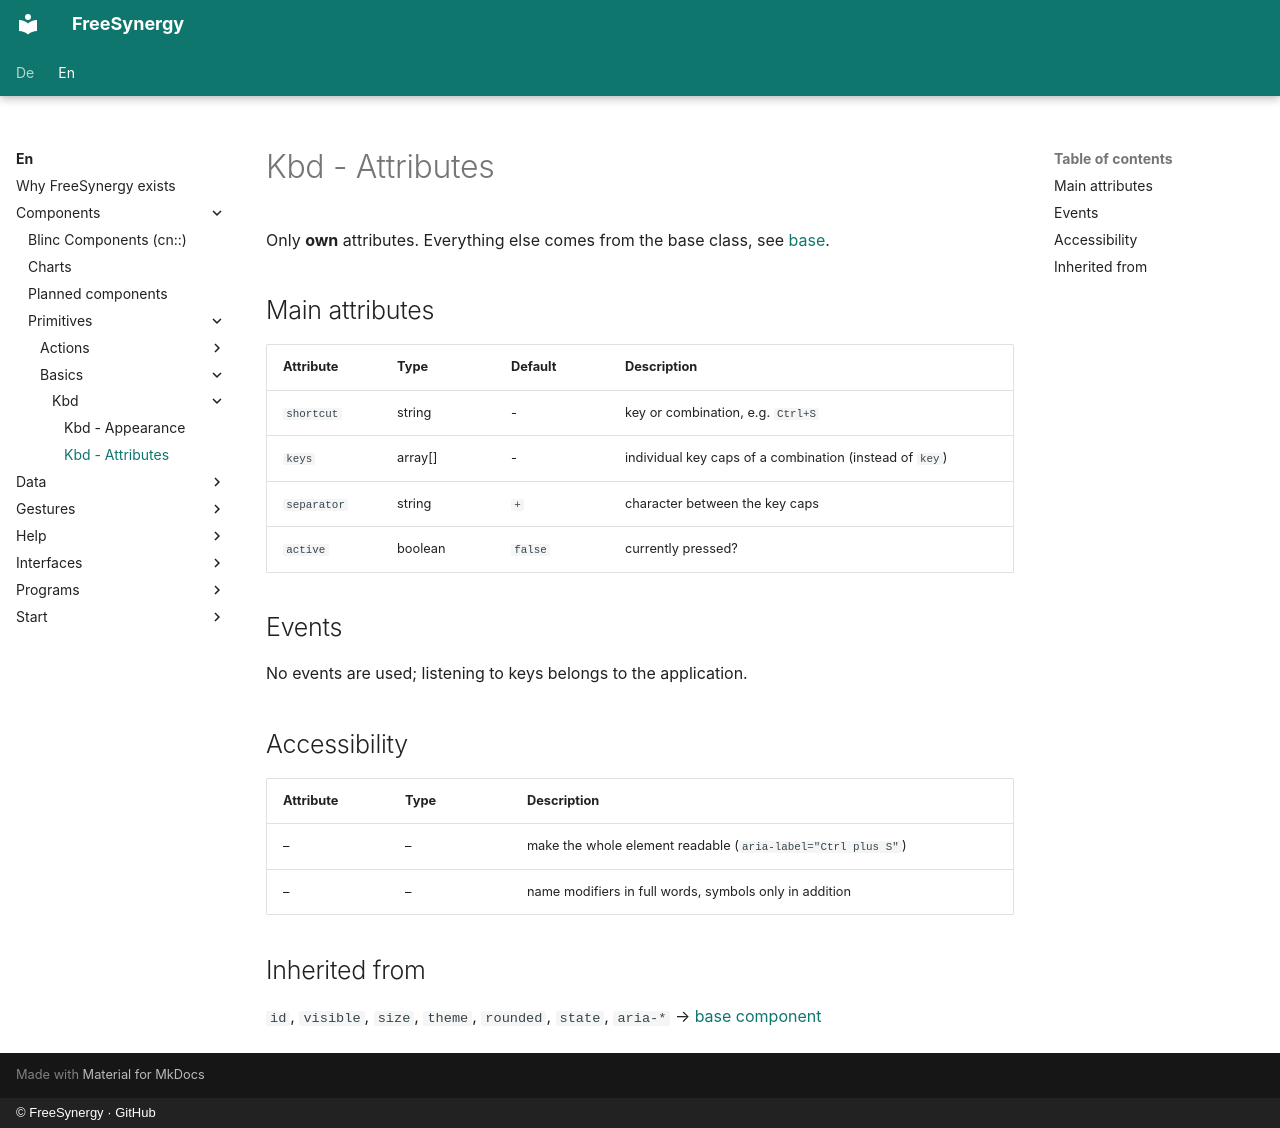

repository: FreeSynergy/fs-documentation · page: en/components/primitives/basics/kbd/attributes/index.html · generator: mkdocs · copyright: © FreeSynergy · GitHub

# Kbd - Attributes

Only **own** attributes. Everything else comes from the base class, see
[base](../base.md).

## Main attributes

| Attribute | Type | Default | Description |
|-----------|------|---------|-------------|
| `shortcut` | string | - | key or combination, e.g. `Ctrl+S` |
| `keys` | array[] | - | individual key caps of a combination (instead of `key`) |
| `separator` | string | `+` | character between the key caps |
| `active` | boolean | `false` | currently pressed? |

## Events

No events are used; listening to keys belongs to the application.

## Accessibility

| Attribute | Type | Description |
|-----------|------|-------------|
| – | – | make the whole element readable (`aria-label="Ctrl plus S"`) |
| – | – | name modifiers in full words, symbols only in addition |

## Inherited from

`id`, `visible`, `size`, `theme`, `rounded`, `state`, `aria-*` →
[base component](../base.md)
